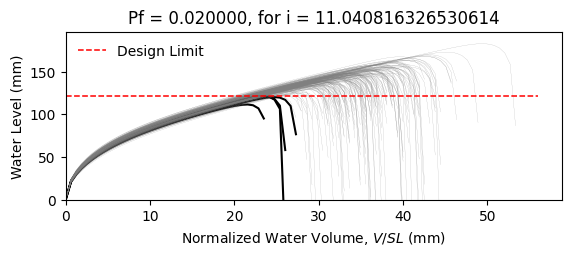

The data file committed next to this chart (first rows):
W10X12, L = 360.0 in, slope = 0.020833333333333332 in/in, dead load = 6.944444444444444e-05 kip/in…
zwlim AISC Appendix 2, zwlim DAMP, zwlim Proposed for ASCE 7, zwlim Neglect Ponding, dhnom Denver, dhnom New York, dhnom New Orleans, dh Denver, dh New York, dh New Orleans, dmax
4.472, 3.396, 4.412, 7.15, 1.11, 1.11, 1.11, 2.508, 2.508, 2.508, 5.764, Safe, 
4.472, 3.396, 4.412, 7.15, 1.11, 1.11, 1.11, 2.508, 2.508, 2.508, 5.4, Safe, 
4.472, 3.396, 4.412, 7.15, 1.11, 1.11, 1.11, 2.508, 2.508, 2.508, 5.49, Safe, 
4.472, 3.396, 4.412, 7.15, 1.11, 1.11, 1.11, 2.508, 2.508, 2.508, 6.219, Safe, 
4.472, 3.396, 4.412, 7.15, 1.11, 1.11, 1.11, 2.508, 2.508, 2.508, 4.884, Safe, 
4.472, 3.396, 4.412, 7.15, 1.11, 1.11, 1.11, 2.508, 2.508, 2.508, 7.189, Safe, 
4.472, 3.396, 4.412, 7.15, 1.11, 1.11, 1.11, 2.508, 2.508, 2.508, 5.626, Safe, 
4.472, 3.396, 4.412, 7.15, 1.11, 1.11, 1.11, 2.508, 2.508, 2.508, 5.226, Safe, 
4.472, 3.396, 4.412, 7.15, 1.11, 1.11, 1.11, 2.508, 2.508, 2.508, 5.932, Safe, 
4.472, 3.396, 4.412, 7.15, 1.11, 1.11, 1.11, 2.508, 2.508, 2.508, 5.574, Safe, 
4.472, 3.396, 4.412, 7.15, 1.11, 1.11, 1.11, 2.508, 2.508, 2.508, 4.802, Safe, 
4.472, 3.396, 4.412, 7.15, 1.11, 1.11, 1.11, 2.508, 2.508, 2.508, 4.796, Safe, 
4.472, 3.396, 4.412, 7.15, 1.11, 1.11, 1.11, 2.508, 2.508, 2.508, 6.239, Safe, 
4.472, 3.396, 4.412, 7.15, 1.11, 1.11, 1.11, 2.508, 2.508, 2.508, 5.354, Safe, 
4.472, 3.396, 4.412, 7.15, 1.11, 1.11, 1.11, 2.508, 2.508, 2.508, 5.925, Safe, 
4.472, 3.396, 4.412, 7.15, 1.11, 1.11, 1.11, 2.508, 2.508, 2.508, 5.616, Safe, 
4.472, 3.396, 4.412, 7.15, 1.11, 1.11, 1.11, 2.508, 2.508, 2.508, 5.75, Safe, 
4.472, 3.396, 4.412, 7.15, 1.11, 1.11, 1.11, 2.508, 2.508, 2.508, 6.338, Safe, 
4.472, 3.396, 4.412, 7.15, 1.11, 1.11, 1.11, 2.508, 2.508, 2.508, 5.365, Safe, 
4.472, 3.396, 4.412, 7.15, 1.11, 1.11, 1.11, 2.508, 2.508, 2.508, 5.706, Safe, 
4.472, 3.396, 4.412, 7.15, 1.11, 1.11, 1.11, 2.508, 2.508, 2.508, 5.149, Safe, 
4.472, 3.396, 4.412, 7.15, 1.11, 1.11, 1.11, 2.508, 2.508, 2.508, 6.01, Safe, 
4.472, 3.396, 4.412, 7.15, 1.11, 1.11, 1.11, 2.508, 2.508, 2.508, 5.671, Safe, 
4.472, 3.396, 4.412, 7.15, 1.11, 1.11, 1.11, 2.508, 2.508, 2.508, 5.677, Safe, 
4.472, 3.396, 4.412, 7.15, 1.11, 1.11, 1.11, 2.508, 2.508, 2.508, 5.683, Safe, 
4.472, 3.396, 4.412, 7.15, 1.11, 1.11, 1.11, 2.508, 2.508, 2.508, 5.059, Safe, 
4.472, 3.396, 4.412, 7.15, 1.11, 1.11, 1.11, 2.508, 2.508, 2.508, 6.025, Safe, 
4.472, 3.396, 4.412, 7.15, 1.11, 1.11, 1.11, 2.508, 2.508, 2.508, 5.464, Safe, 
4.472, 3.396, 4.412, 7.15, 1.11, 1.11, 1.11, 2.508, 2.508, 2.508, 5.37, Safe, 
4.472, 3.396, 4.412, 7.15, 1.11, 1.11, 1.11, 2.508, 2.508, 2.508, 6.131, Safe, 
4.472, 3.396, 4.412, 7.15, 1.11, 1.11, 1.11, 2.508, 2.508, 2.508, 6.133, Safe, 
4.472, 3.396, 4.412, 7.15, 1.11, 1.11, 1.11, 2.508, 2.508, 2.508, 5.778, Safe, 
4.472, 3.396, 4.412, 7.15, 1.11, 1.11, 1.11, 2.508, 2.508, 2.508, 5.436, Safe, 
4.472, 3.396, 4.412, 7.15, 1.11, 1.11, 1.11, 2.508, 2.508, 2.508, 6.263, Safe, 
4.472, 3.396, 4.412, 7.15, 1.11, 1.11, 1.11, 2.508, 2.508, 2.508, 5.957, Safe, 
4.472, 3.396, 4.412, 7.15, 1.11, 1.11, 1.11, 2.508, 2.508, 2.508, 5.333, Safe, 
4.472, 3.396, 4.412, 7.15, 1.11, 1.11, 1.11, 2.508, 2.508, 2.508, 5.639, Safe, 
4.472, 3.396, 4.412, 7.15, 1.11, 1.11, 1.11, 2.508, 2.508, 2.508, 6.005, Safe, 
4.472, 3.396, 4.412, 7.15, 1.11, 1.11, 1.11, 2.508, 2.508, 2.508, 6.276, Safe, 
4.472, 3.396, 4.412, 7.15, 1.11, 1.11, 1.11, 2.508, 2.508, 2.508, 4.853, Safe, 
4.472, 3.396, 4.412, 7.15, 1.11, 1.11, 1.11, 2.508, 2.508, 2.508, 6.587, Safe, 
4.472, 3.396, 4.412, 7.15, 1.11, 1.11, 1.11, 2.508, 2.508, 2.508, 5.6, Safe, 
4.472, 3.396, 4.412, 7.15, 1.11, 1.11, 1.11, 2.508, 2.508, 2.508, 5.513, Safe, 
4.472, 3.396, 4.412, 7.15, 1.11, 1.11, 1.11, 2.508, 2.508, 2.508, 5.778, Safe, 
4.472, 3.396, 4.412, 7.15, 1.11, 1.11, 1.11, 2.508, 2.508, 2.508, 6.097, Safe, 
4.472, 3.396, 4.412, 7.15, 1.11, 1.11, 1.11, 2.508, 2.508, 2.508, 5.178, Safe, 
4.472, 3.396, 4.412, 7.15, 1.11, 1.11, 1.11, 2.508, 2.508, 2.508, 5.788, Safe, 
4.472, 3.396, 4.412, 7.15, 1.11, 1.11, 1.11, 2.508, 2.508, 2.508, 5.206, Safe, 
4.472, 3.396, 4.412, 7.15, 1.11, 1.11, 1.11, 2.508, 2.508, 2.508, 5.738, Safe, 
4.472, 3.396, 4.412, 7.15, 1.11, 1.11, 1.11, 2.508, 2.508, 2.508, 5.255, Safe, 
4.472, 3.396, 4.412, 7.15, 1.11, 1.11, 1.11, 2.508, 2.508, 2.508, 5.918, Safe, 
4.472, 3.396, 4.412, 7.15, 1.11, 1.11, 1.11, 2.508, 2.508, 2.508, 4.761, Fail, 
4.472, 3.396, 4.412, 7.15, 1.11, 1.11, 1.11, 2.508, 2.508, 2.508, 5.805, Safe, 
4.472, 3.396, 4.412, 7.15, 1.11, 1.11, 1.11, 2.508, 2.508, 2.508, 5.434, Safe, 
4.472, 3.396, 4.412, 7.15, 1.11, 1.11, 1.11, 2.508, 2.508, 2.508, 6.405, Safe, 
4.472, 3.396, 4.412, 7.15, 1.11, 1.11, 1.11, 2.508, 2.508, 2.508, 5.085, Safe, 
4.472, 3.396, 4.412, 7.15, 1.11, 1.11, 1.11, 2.508, 2.508, 2.508, 5.571, Safe, 
4.472, 3.396, 4.412, 7.15, 1.11, 1.11, 1.11, 2.508, 2.508, 2.508, 5.217, Safe, 
4.472, 3.396, 4.412, 7.15, 1.11, 1.11, 1.11, 2.508, 2.508, 2.508, 5.193, Safe, 
... 142 more rows
